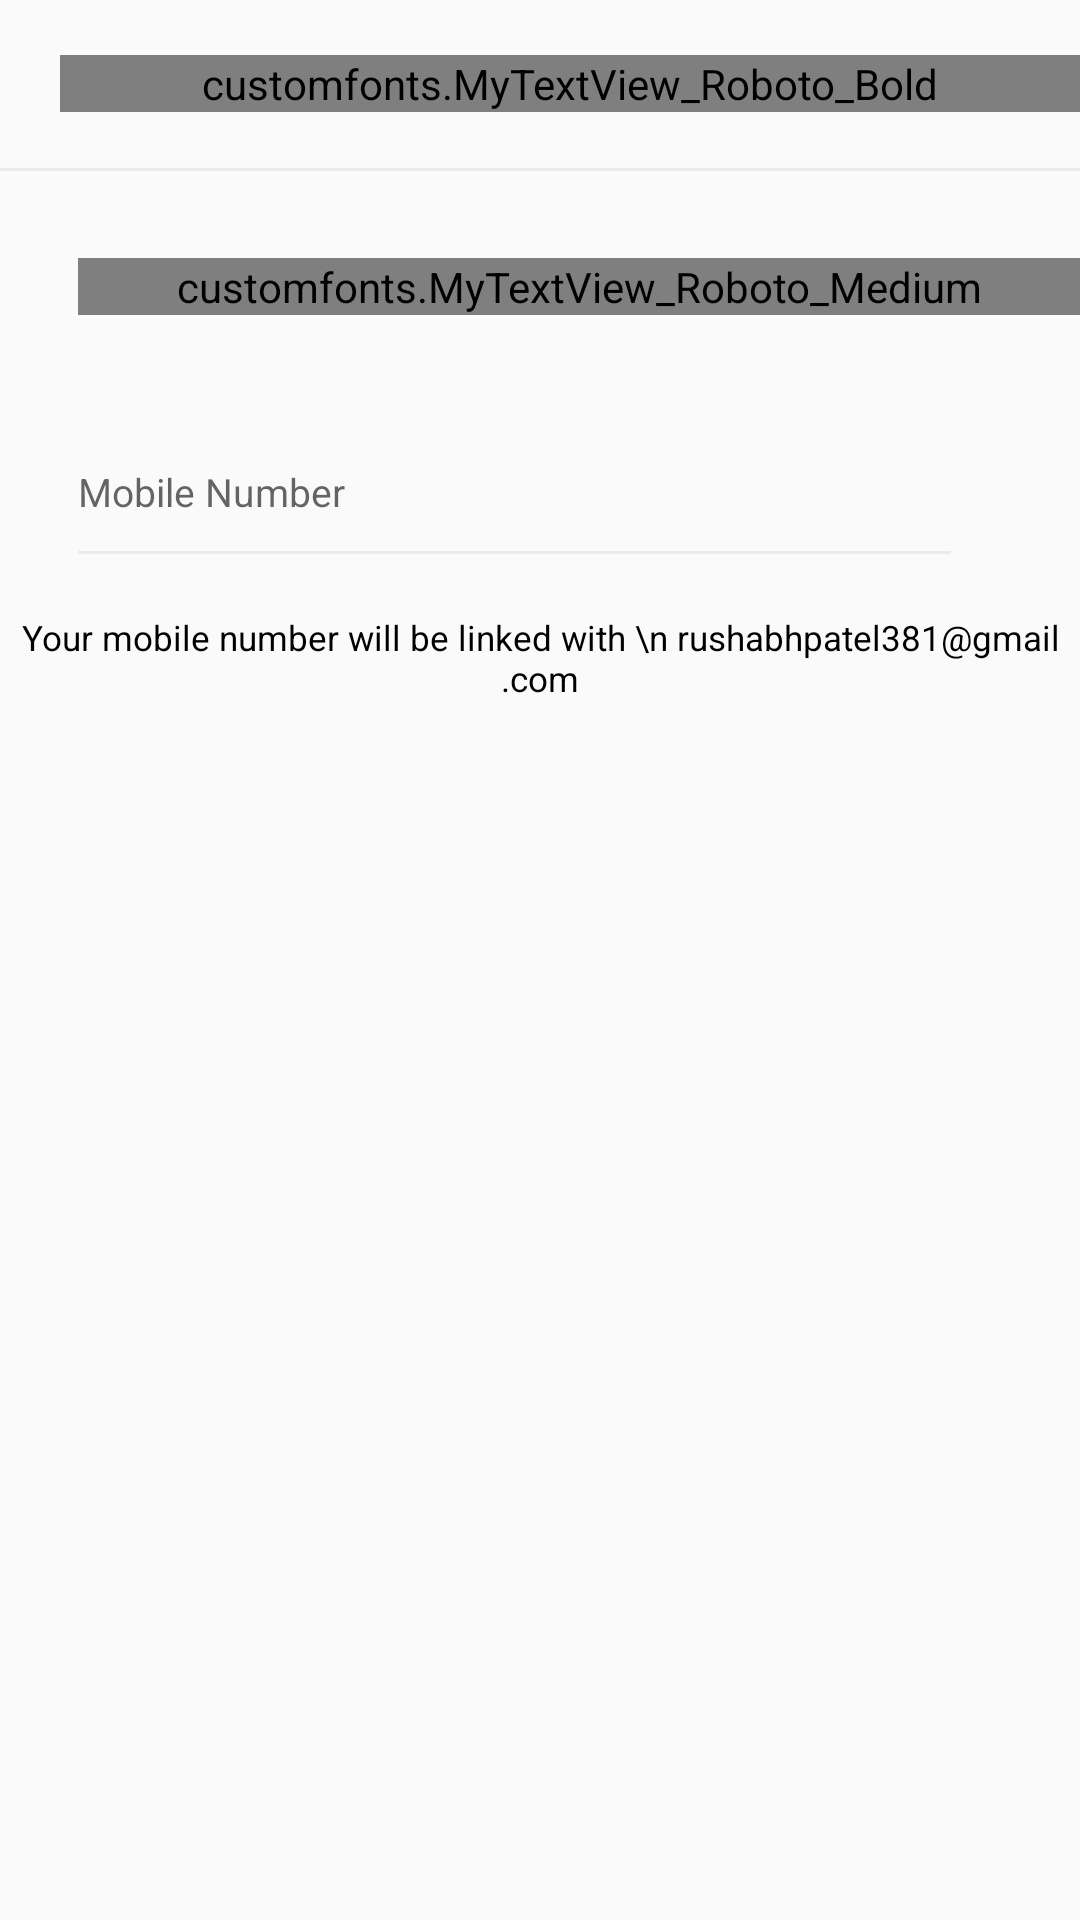

Android layout source for this screen:
<!-- AndroidManifest.xml: application theme AppTheme -->
<!-- res/layout/activity_v__commerce_mobile.xml -->
<?xml version="1.0" encoding="utf-8"?>
<RelativeLayout xmlns:android="http://schemas.android.com/apk/res/android"
    xmlns:app="http://schemas.android.com/apk/res-auto"
    xmlns:tools="http://schemas.android.com/tools"
    android:layout_width="match_parent"
    android:layout_height="match_parent"

    tools:context="ws.wolfsoft.mobile.V_Commerce_mobile">

    <LinearLayout
        android:layout_width="match_parent"
        android:layout_height="match_parent"
        android:orientation="vertical">

    <include layout="@layout/toolbar_mobile"/>

    <View
        android:layout_width="match_parent"
        android:layout_height="1dp"
        android:background="@color/View_line"/>

    <customfonts.MyTextView_Roboto_Medium
        android:layout_width="match_parent"
        android:layout_height="wrap_content"
        android:text="Enter Mobile Number"
        android:textSize="22sp"
        android:layout_marginLeft="26dp"
        android:layout_marginTop="29dp"
        android:textColor="@color/black"/>

    <LinearLayout
        android:layout_width="match_parent"
        android:layout_height="wrap_content"
        android:orientation="horizontal"
        android:layout_gravity="center"
        android:layout_marginTop="50dp"
        android:gravity="center">


    <EditText
        android:layout_width="match_parent"
        android:layout_height="wrap_content"
        android:hint="Mobile Number"
        android:layout_weight="2"
        android:layout_marginLeft="26dp"
        android:layout_marginRight="26dp"
        android:layout_marginTop="0dp"
        android:background="@color/transparent"
        android:textSize="13sp"/>

        <ImageView
            android:layout_width="match_parent"
            android:layout_height="wrap_content"
            android:layout_weight="5"
            android:src="@drawable/mobile"/>

    </LinearLayout>

    <View
        android:layout_width="match_parent"
        android:layout_height="1dp"
        android:background="@color/View_line"
        android:layout_marginTop="11dp"
        android:layout_marginLeft="26dp"
        android:layout_marginRight="43dp"/>


    <TextView
        android:layout_width="wrap_content"
        android:layout_height="wrap_content"
        android:textSize="11.5sp"
        android:textColor="#000000"
        android:layout_gravity="center"
        android:gravity="center"
        android:layout_marginTop="20dp"
        android:text="Your mobile number will be linked with \n rushabhpatel381@gmail.com"
        />

    </LinearLayout>

    <ImageView
        android:layout_width="match_parent"
        android:layout_height="50dp"
        android:src="@drawable/next"
        android:layout_alignParentBottom="true"
        android:layout_alignParentRight="true"
        android:layout_marginBottom="20dp"
        android:layout_marginRight="15dp"/>
</RelativeLayout>
<!-- res/layout/toolbar_mobile.xml (included above) -->
<?xml version="1.0" encoding="utf-8"?>
<android.support.v7.widget.Toolbar
    xmlns:android="http://schemas.android.com/apk/res/android"
    android:layout_width="match_parent"
    android:layout_height="wrap_content">

    <customfonts.MyTextView_Roboto_Bold
        android:layout_width="match_parent"
        android:layout_height="wrap_content"
        android:text="V COMMERCE"
        android:textColor="@color/black"
        android:layout_marginLeft="20dp"/>

</android.support.v7.widget.Toolbar>
<!-- resources referenced by this layout -->
<resources>
  <color name="View_line">#EAEBED</color>
  <color name="black">#0f0d0d</color>
  <color name="transparent">#00000000</color>
  <style name="AppTheme" parent="Theme.AppCompat.Light.NoActionBar">
          
          <item name="colorPrimary">@color/colorPrimary</item>
          <item name="colorPrimaryDark">@color/colorPrimaryDark</item>
          <item name="colorAccent">@color/colorAccent</item>
      </style>
  <color name="colorPrimary">#3F51B5</color>
  <color name="colorPrimaryDark">#000000</color>
  <color name="colorAccent">#FF4081</color>
</resources>
